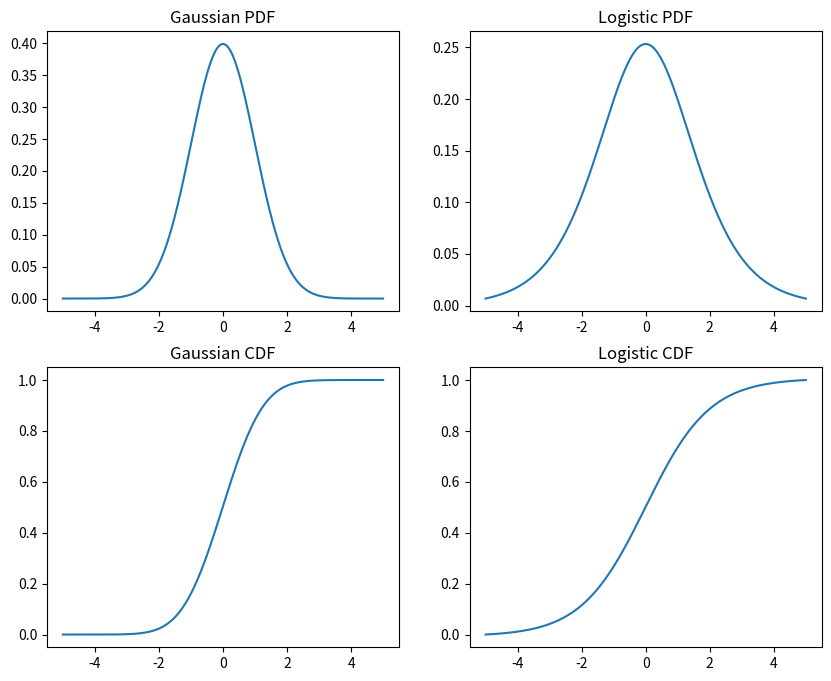

Python code for this plot:
import numpy as np
import matplotlib.pyplot as plt

# Define the x range and create the Gaussian and logistic PDFs
x = np.linspace(-5, 5, 500)
gaussian_pdf = np.exp(-x ** 2 / 2) / np.sqrt(2 * np.pi)
logistic_pdf = np.exp(-x) / (1 + np.exp(-x)) ** 2

# Normalize the PDFs so that the area under the curve is 1
gaussian_pdf_norm = gaussian_pdf / np.trapz(gaussian_pdf, x)
logistic_pdf_norm = logistic_pdf / np.trapz(logistic_pdf, x)

# Calculate the CDFs
gaussian_cdf = np.cumsum(gaussian_pdf_norm) * (x[1] - x[0])
logistic_cdf = np.cumsum(logistic_pdf_norm) * (x[1] - x[0])

# Plot the PDFs and CDFs
fig, axs = plt.subplots(2, 2, figsize=(10, 8))

# Gaussian PDF
axs[0, 0].plot(x, gaussian_pdf_norm)
axs[0, 0].set_title('Gaussian PDF')

# Gaussian CDF
axs[1, 0].plot(x, gaussian_cdf)
axs[1, 0].set_title('Gaussian CDF')

# Logistic PDF
axs[0, 1].plot(x, logistic_pdf_norm)
axs[0, 1].set_title('Logistic PDF')

# Logistic CDF
axs[1, 1].plot(x, logistic_cdf)
axs[1, 1].set_title('Logistic CDF')

plt.show()
